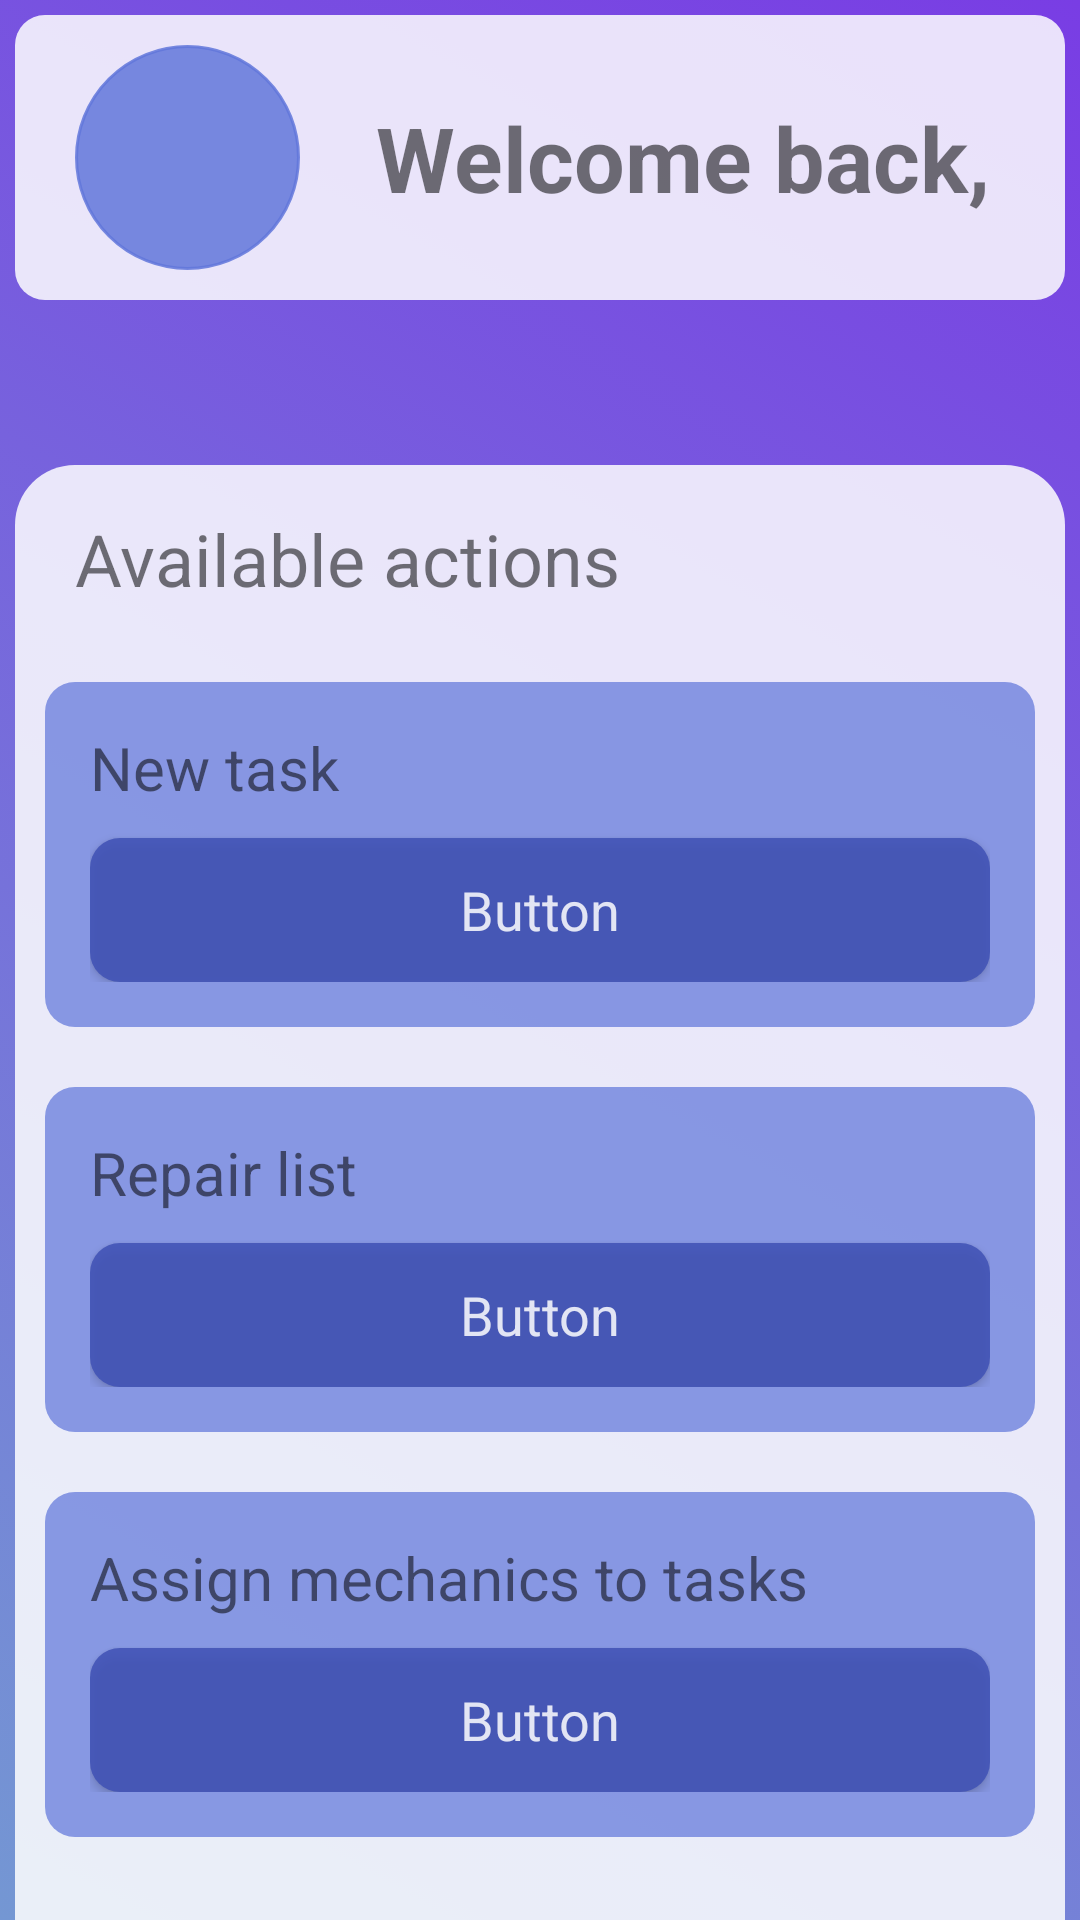

Layout XML and referenced resources for this Android screen:
<!-- AndroidManifest.xml: application theme Theme.GestionTaller -->
<!-- res/layout/activity_mechanic_chief_main_page.xml -->
<?xml version="1.0" encoding="utf-8"?>
<LinearLayout xmlns:android="http://schemas.android.com/apk/res/android"
    xmlns:app="http://schemas.android.com/apk/res-auto"
    xmlns:tools="http://schemas.android.com/tools"
    android:id="@+id/main"
    android:layout_width="match_parent"
    android:layout_height="match_parent"
    android:background="@drawable/grdient_list"
    android:orientation="vertical"
    tools:context=".views.chief_mechanic.MechanicChiefMainPage">

    <LinearLayout
        android:layout_width="match_parent"
        android:layout_height="wrap_content"
        android:layout_margin="5dp"
        android:layout_weight="0"
        android:background="@drawable/rounded_corner_container"
        android:orientation="horizontal">

        <ImageButton
            android:id="@+id/exitBtn"
            android:layout_width="75dp"
            android:layout_height="75dp"
            android:layout_gravity="center"
            android:layout_marginLeft="20dp"
            android:layout_marginTop="10dp"
            android:layout_marginBottom="10dp"
            android:background="@drawable/rounded_button"
            android:backgroundTint="@color/softBlue"
            android:padding="20dp"
            android:scaleType="fitCenter"
            app:srcCompat="@drawable/logout"
            app:tint="@color/transparent_white" />

        <TextView
            android:id="@+id/greetings"
            android:layout_width="match_parent"
            android:layout_height="wrap_content"
            android:layout_gravity="center"
            android:layout_margin="20dp"
            android:layout_weight="1"
            android:gravity="center"
            android:text="@string/greetings"
            android:textSize="30sp"
            android:textStyle="bold" />

    </LinearLayout>

    <Space
        android:layout_width="match_parent"
        android:layout_height="50dp"
        android:layout_weight="0" />

    <LinearLayout
        android:layout_width="match_parent"
        android:layout_height="wrap_content"
        android:layout_marginHorizontal="5dp"
        android:layout_weight="1"
        android:background="@drawable/half_round_container"
        android:backgroundTint="@color/transparent_white"
        android:orientation="vertical">

        <TextView
            android:id="@+id/textView6"
            android:layout_width="match_parent"
            android:layout_height="wrap_content"
            android:layout_marginHorizontal="20dp"
            android:layout_marginTop="15dp"
            android:layout_marginBottom="15dp"
            android:layout_weight="0"
            android:text="@string/available_actions"
            android:textSize="24sp" />

        <ScrollView
            android:layout_width="match_parent"
            android:layout_height="match_parent"
            android:layout_weight="0">

            <LinearLayout
                android:layout_width="match_parent"
                android:layout_height="wrap_content"
                android:orientation="vertical" >

                <LinearLayout
                    android:layout_width="match_parent"
                    android:layout_height="wrap_content"
                    android:layout_gravity="center"
                    android:layout_margin="10dp"
                    android:background="@drawable/rounded_corner_container"
                    android:backgroundTint="@color/softBlue"
                    android:orientation="vertical"
                    android:padding="15dp">

                    <TextView
                        android:id="@+id/newTaskTittle"
                        android:layout_width="match_parent"
                        android:layout_height="wrap_content"
                        android:text="@string/new_task"
                        android:textSize="20sp" />

                    <androidx.appcompat.widget.AppCompatButton
                        android:id="@+id/newTasks"
                        android:layout_width="match_parent"
                        android:layout_height="wrap_content"
                        android:layout_marginTop="10dp"
                        android:background="@drawable/rounded_corner_container"
                        android:backgroundTint="@color/blue"
                        android:fontFamily="sans-serif"
                        android:text="Button"
                        android:textAppearance="@style/TextAppearance.AppCompat.Medium"
                        android:textColor="@color/transparent_white" />
                </LinearLayout>

                <LinearLayout
                    android:layout_width="match_parent"
                    android:layout_height="wrap_content"
                    android:layout_gravity="center"
                    android:layout_margin="10dp"
                    android:background="@drawable/rounded_corner_container"
                    android:backgroundTint="@color/softBlue"
                    android:orientation="vertical"
                    android:padding="15dp">

                    <TextView
                        android:id="@+id/checkRepairsTittle"
                        android:layout_width="match_parent"
                        android:layout_height="wrap_content"
                        android:text="@string/repair_list"
                        android:textSize="20sp" />

                    <androidx.appcompat.widget.AppCompatButton
                        android:id="@+id/checkRepairs"
                        android:layout_width="match_parent"
                        android:layout_height="wrap_content"
                        android:layout_marginTop="10dp"
                        android:background="@drawable/rounded_corner_container"
                        android:backgroundTint="@color/blue"
                        android:fontFamily="sans-serif"
                        android:text="Button"
                        android:textAppearance="@style/TextAppearance.AppCompat.Medium"
                        android:textColor="@color/transparent_white" />
                </LinearLayout>

                <LinearLayout
                    android:layout_width="match_parent"
                    android:layout_height="wrap_content"
                    android:layout_gravity="center"
                    android:layout_margin="10dp"
                    android:background="@drawable/rounded_corner_container"
                    android:backgroundTint="@color/softBlue"
                    android:orientation="vertical"
                    android:padding="15dp">

                    <TextView
                        android:id="@+id/asignMechanicsToTaskTittle"
                        android:layout_width="match_parent"
                        android:layout_height="wrap_content"
                        android:text="@string/assign_mechanic_task"
                        android:textSize="20sp" />

                    <androidx.appcompat.widget.AppCompatButton
                        android:id="@+id/asignMechanicsToTask"
                        android:layout_width="match_parent"
                        android:layout_height="wrap_content"
                        android:layout_marginTop="10dp"
                        android:background="@drawable/rounded_corner_container"
                        android:backgroundTint="@color/blue"
                        android:fontFamily="sans-serif"
                        android:text="Button"
                        android:textAppearance="@style/TextAppearance.AppCompat.Medium"
                        android:textColor="@color/transparent_white" />
                </LinearLayout>
            </LinearLayout>
        </ScrollView>

    </LinearLayout>
</LinearLayout>
<!-- resources referenced by this layout -->
<resources>
  <color name="blue">#3F51B5</color>
  <color name="softBlue">#D86177DB</color>
  <color name="transparent_white">#D8FFFFFF</color>
  <!-- drawable grdient_list (drawable) -->
  <?xml version="1.0" encoding="utf-8"?>
  <animation-list xmlns:android="http://schemas.android.com/apk/res/android">
  
      <item android:drawable="@drawable/gradient_one"
          android:duration="5000"/>
  
      <item android:drawable="@drawable/gradient_two"
          android:duration="5000"/>
  
      <item android:drawable="@drawable/gradient_three"
          android:duration="5000"/>
      <item android:drawable="@drawable/gradient_four"
          android:duration="5000"/>
  </animation-list>
  <!-- drawable half_round_container (drawable) -->
  <?xml version="1.0" encoding="utf-8"?>
  <selector xmlns:android="http://schemas.android.com/apk/res/android">
  <item>
      <shape android:shape="rectangle">
          <solid android:color="@color/white"/>
          <corners android:topLeftRadius="20dp" android:topRightRadius="20dp"/>
  
      </shape>
  </item>
  </selector>
  <!-- drawable rounded_button (drawable) -->
  <?xml version="1.0" encoding="utf-8"?>
  <selector xmlns:android="http://schemas.android.com/apk/res/android">
  <item>
      <shape android:shape="rectangle">
          <solid android:color="@color/white"/>
          <corners android:radius="100dp"/>
          <stroke android:color="#929292" android:width="1dp"/>
      </shape>
  </item>
  </selector>
  <!-- drawable rounded_corner_container (drawable) -->
  <?xml version="1.0" encoding="utf-8"?>
  <selector xmlns:android="http://schemas.android.com/apk/res/android">
  <item>
      <shape android:shape="rectangle">
          <corners android:radius="10dp"/>
          <solid android:color="@color/transparent_white"/>
      </shape>
  </item>
  </selector>
  <string name="assign_mechanic_task">Assign mechanics to tasks</string>
  <string name="available_actions">Available actions</string>
  <string name="greetings">Welcome back,</string>
  <string name="new_task">New task</string>
  <string name="repair_list">Repair list</string>
  <style name="Theme.GestionTaller" parent="Base.Theme.GestionTaller" />
  <!-- drawable gradient_one (drawable) -->
  <?xml version="1.0" encoding="utf-8"?>
  <shape xmlns:android="http://schemas.android.com/apk/res/android"
      android:shape="rectangle">
   <gradient
       android:angle="225"
       android:endColor="#7497D3"
       android:startColor="@color/purple"
       >
   </gradient>
  </shape>
  <!-- drawable gradient_two (drawable) -->
  <?xml version="1.0" encoding="utf-8"?>
  <shape xmlns:android="http://schemas.android.com/apk/res/android"
      android:shape="rectangle">
      <gradient
          android:angle="225"
          android:endColor="@color/blue"
          android:startColor="#60E7BE"
          >
      </gradient>
  </shape>
  <!-- drawable gradient_three (drawable) -->
  <?xml version="1.0" encoding="utf-8"?>
  <shape xmlns:android="http://schemas.android.com/apk/res/android"
      android:shape="rectangle">
      <gradient
          android:angle="225"
          android:endColor="#E69AC0"
          android:startColor="@color/blue"
          >
      </gradient>
  </shape>
  <!-- drawable gradient_four (drawable) -->
  <?xml version="1.0" encoding="utf-8"?>
  <shape xmlns:android="http://schemas.android.com/apk/res/android"
      android:shape="rectangle">
      <gradient
          android:angle="225"
          android:endColor="#1A6F64"
          android:startColor="#80BEE0"
          >
      </gradient>
  </shape>
  <color name="white">#FFFFFFFF</color>
  <style name="Base.Theme.GestionTaller" parent="Theme.MaterialComponents.Light.NoActionBar">
          
      </style>
  <color name="purple">#793DE4</color>
</resources>
